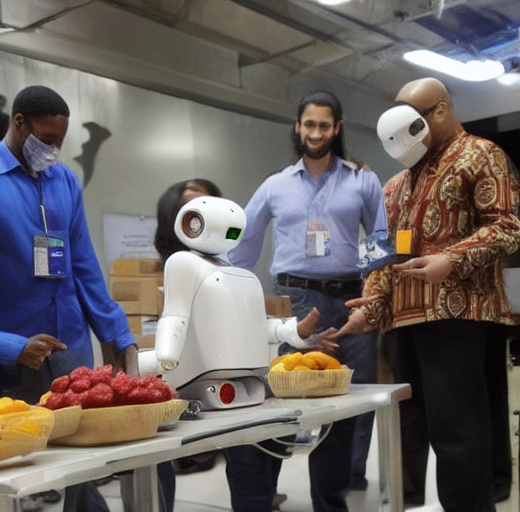
Generation parameters embedded in this image by ComfyUI (PNG 'prompt' text chunk: the API-format workflow graph, JSON):
{"3":{"inputs":{"seed":866642652604150,"steps":20,"cfg":8.0,"sampler_name":"euler","scheduler":"normal","denoise":1.0,"model":["4",0],"positive":["6",0],"negative":["7",0],"latent_image":["5",0]},"class_type":"KSampler","_meta":{"title":"KSampler"}},"4":{"inputs":{"ckpt_name":"v1-5-pruned-emaonly-fp16.safetensors"},"class_type":"CheckpointLoaderSimple","_meta":{"title":"Load Checkpoint"}},"5":{"inputs":{"width":520,"height":512,"batch_size":1},"class_type":"EmptyLatentImage","_meta":{"title":"Empty Latent Image"}},"6":{"inputs":{"text":"High tech advance robots interacting with local livelihood","clip":["4",1]},"class_type":"CLIPTextEncode","_meta":{"title":"CLIP Text Encode (Prompt)"}},"7":{"inputs":{"text":"text,watermark","clip":["4",1]},"class_type":"CLIPTextEncode","_meta":{"title":"CLIP Text Encode (Prompt)"}},"8":{"inputs":{"samples":["3",0],"vae":["4",2]},"class_type":"VAEDecode","_meta":{"title":"VAE Decode"}},"9":{"inputs":{"filename_prefix":"ComfyUI","images":["8",0]},"class_type":"SaveImage","_meta":{"title":"Save Image"}}}